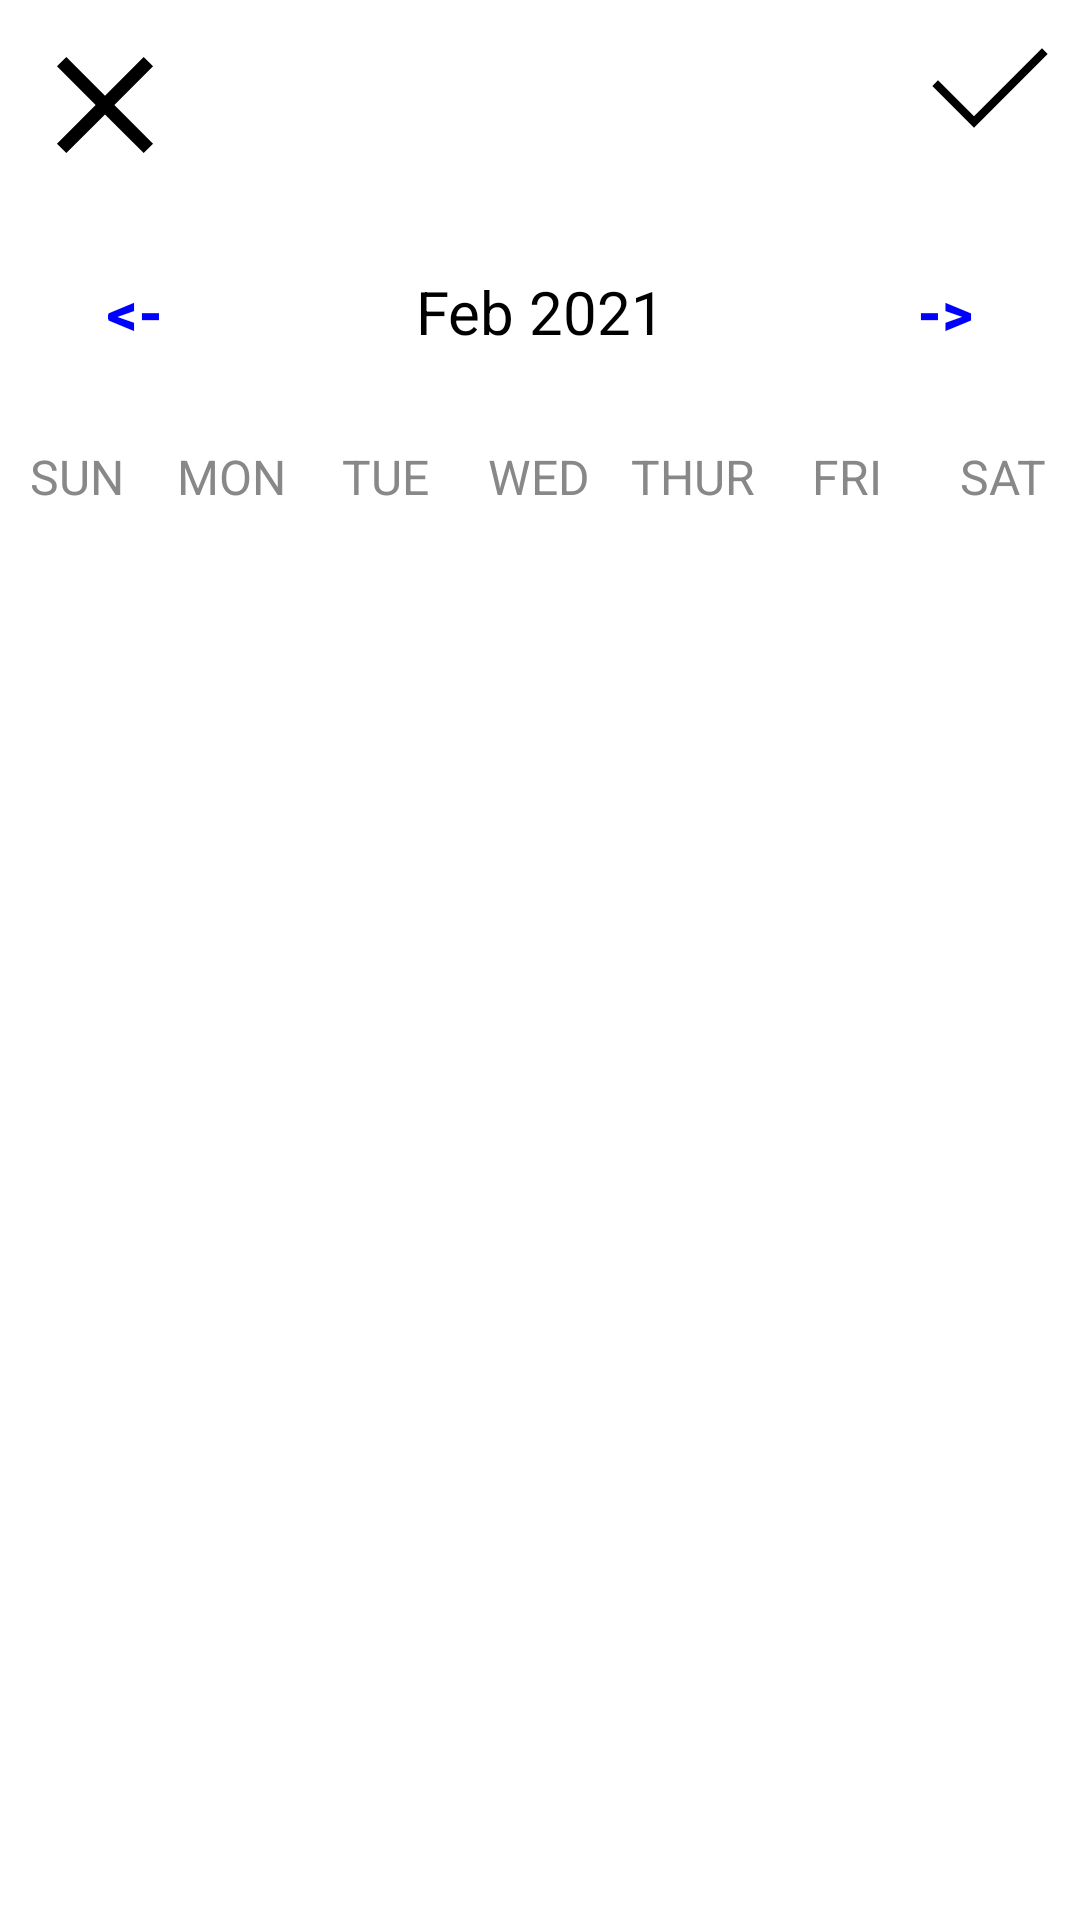

The Android layout XML behind this screen, and the referenced resources:
<!-- AndroidManifest.xml: application theme Theme.AirBnb -->
<!-- res/layout/activity_date_picker.xml -->
<?xml version="1.0" encoding="utf-8"?>
<androidx.constraintlayout.widget.ConstraintLayout xmlns:android="http://schemas.android.com/apk/res/android"
    xmlns:app="http://schemas.android.com/apk/res-auto"
    xmlns:tools="http://schemas.android.com/tools"
    android:layout_width="match_parent"
    android:layout_height="match_parent"
    tools:context=".view.DatePickerActivity">

    <ImageView
        android:id="@+id/cancel"
        android:layout_width="wrap_content"
        android:layout_height="wrap_content"
        android:layout_marginStart="10dp"
        android:layout_marginTop="10dp"
        android:src="@drawable/cancel"
        app:layout_constraintStart_toStartOf="parent"
        app:layout_constraintTop_toTopOf="parent" />

    <ImageView
        android:id="@+id/saveAndNext"
        android:layout_width="wrap_content"
        android:layout_height="wrap_content"
        android:layout_marginTop="10dp"
        android:layout_marginEnd="10dp"
        android:src="@drawable/tick"
        app:layout_constraintEnd_toEndOf="parent"
        app:layout_constraintTop_toTopOf="parent" />

    <LinearLayout
        android:layout_width="match_parent"
        android:layout_height="wrap_content"
        android:orientation="vertical"
        app:layout_constraintStart_toStartOf="parent"
        app:layout_constraintTop_toBottomOf="@id/cancel"
        tools:context=".MainActivity">

        <LinearLayout
            android:layout_width="match_parent"
            android:layout_height="wrap_content"
            android:layout_marginTop="20dp"
            android:layout_marginBottom="20dp"
            android:orientation="horizontal">

            <Button
                android:layout_width="0dp"
                android:layout_height="wrap_content"
                android:layout_weight="1"
                android:background="@null"
                android:onClick="previousMonthAction"
                android:text="@string/back"
                android:textColor="@color/blue"
                android:textSize="20sp"
                android:textStyle="bold" />

            <TextView
                android:id="@+id/monthYearTV"
                android:layout_width="0dp"
                android:layout_height="wrap_content"
                android:layout_weight="2"
                android:text="Feb 2021"
                android:textAlignment="center"
                android:textColor="@color/black"
                android:textSize="20sp" />

            <Button
                android:layout_width="0dp"
                android:layout_height="wrap_content"
                android:layout_weight="1"
                android:background="@null"
                android:onClick="nextMonthAction"
                android:text="@string/forward"
                android:textColor="@color/blue"
                android:textSize="20sp"
                android:textStyle="bold" />

        </LinearLayout>

        <LinearLayout
            android:layout_width="match_parent"
            android:layout_height="wrap_content"
            android:orientation="horizontal">

            <TextView
                android:layout_width="0dp"
                android:layout_height="wrap_content"
                android:layout_weight="1"
                android:text="SUN"
                android:textAlignment="center"
                android:textColor="@color/gray"
                android:textSize="16sp" />

            <TextView
                android:layout_width="0dp"
                android:layout_height="wrap_content"
                android:layout_weight="1"
                android:text="MON"
                android:textAlignment="center"
                android:textColor="@color/gray"
                android:textSize="16sp" />

            <TextView
                android:layout_width="0dp"
                android:layout_height="wrap_content"
                android:layout_weight="1"
                android:text="TUE"
                android:textAlignment="center"
                android:textColor="@color/gray"
                android:textSize="16sp" />

            <TextView
                android:layout_width="0dp"
                android:layout_height="wrap_content"
                android:layout_weight="1"
                android:text="WED"
                android:textAlignment="center"
                android:textColor="@color/gray"
                android:textSize="16sp" />

            <TextView
                android:layout_width="0dp"
                android:layout_height="wrap_content"
                android:layout_weight="1"
                android:text="THUR"
                android:textAlignment="center"
                android:textColor="@color/gray"
                android:textSize="16sp" />

            <TextView
                android:layout_width="0dp"
                android:layout_height="wrap_content"
                android:layout_weight="1"
                android:text="FRI"
                android:textAlignment="center"
                android:textColor="@color/gray"
                android:textSize="16sp" />

            <TextView
                android:layout_width="0dp"
                android:layout_height="wrap_content"
                android:layout_weight="1"
                android:text="SAT"
                android:textAlignment="center"
                android:textColor="@color/gray"
                android:textSize="16sp" />


        </LinearLayout>


        <androidx.recyclerview.widget.RecyclerView
            android:id="@+id/calendarRecyclerView"
            android:layout_width="match_parent"
            android:layout_height="match_parent"
            android:layout_marginTop="10dp" />

    </LinearLayout>


</androidx.constraintlayout.widget.ConstraintLayout>
<!-- resources referenced by this layout -->
<resources>
  <color name="black">#FF000000</color>
  <color name="blue">#0000FF</color>
  <color name="gray">#888</color>
  <!-- drawable cancel (drawable) -->
  <vector android:height="50dp" android:viewportHeight="512"
      android:viewportWidth="512" android:width="50dp" xmlns:android="http://schemas.android.com/apk/res/android">
      <path android:fillColor="#FF000000" android:pathData="M92,388L224,256 92,124 124,92 256,224 388,92 420,124 288,256 420,388 388,420 256,288 124,420 92,388Z"/>
  </vector>
  <!-- drawable tick (drawable) -->
  <vector android:height="40dp" android:viewportHeight="15"
      android:viewportWidth="15" android:width="40dp" xmlns:android="http://schemas.android.com/apk/res/android">
      <path android:fillColor="#000000" android:fillType="evenOdd" android:pathData="M14.707,3L5.5,12.207L0.293,7L1,6.293L5.5,10.793L14,2.293L14.707,3Z"/>
  </vector>
  <string name="back">&lt;-</string>
  <string name="forward">-&gt;</string>
  <style name="Theme.AirBnb" parent="Theme.MaterialComponents.DayNight.NoActionBar">
          
          <item name="colorPrimary">@color/bnb</item>
          <item name="colorPrimaryVariant">@color/bnb_dark</item>
          <item name="colorOnPrimary">@color/white</item>
          
          <item name="colorSecondary">@color/teal_200</item>
          <item name="colorSecondaryVariant">@color/teal_700</item>
          <item name="colorOnSecondary">@color/black</item>
          
          <item name="android:statusBarColor" tools:targetApi="l">?attr/colorPrimaryVariant</item>
          
      </style>
  <color name="bnb">#FF5A60</color>
  <color name="bnb_dark">#FF4846</color>
  <color name="white">#FFFFFFFF</color>
  <color name="teal_200">#FF03DAC5</color>
  <color name="teal_700">#FF018786</color>
</resources>
